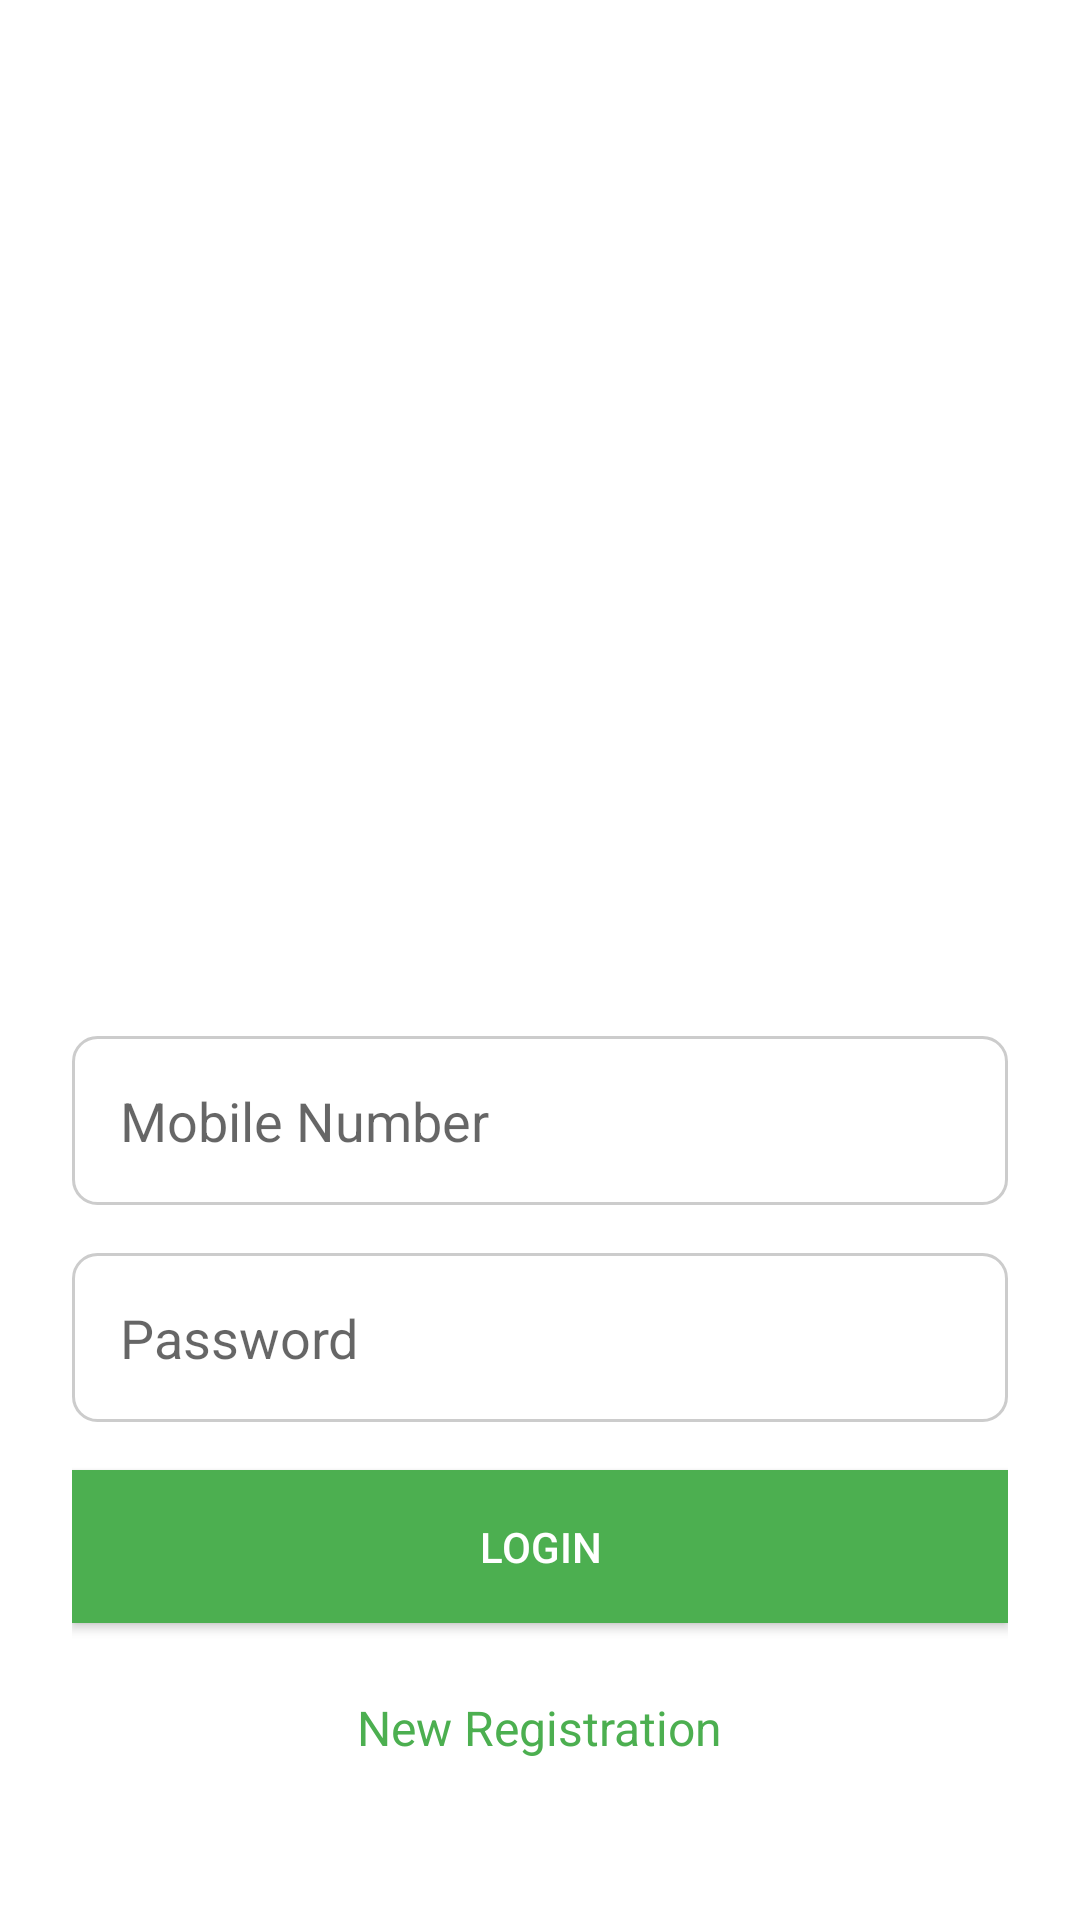

Write the Android layout XML for this screen, with the resource values it uses.
<!-- AndroidManifest.xml: application theme Theme.StudentExpenseTracker -->
<!-- res/layout/activity_main.xml -->
<?xml version="1.0" encoding="utf-8"?>
<LinearLayout xmlns:android="http://schemas.android.com/apk/res/android"
    android:layout_width="match_parent"
    android:layout_height="match_parent"
    android:gravity="center"
    android:orientation="vertical"
    android:padding="24dp"
    android:background="@color/white">

    

    

    
    <ImageView
        android:id="@+id/appLogo"
        android:layout_width="match_parent"
        android:layout_height="240dp"
        android:layout_gravity="center"

        android:layout_marginBottom="60dp"
        android:contentDescription="app_logo"
        android:src="@drawable/expense" />

    <EditText
        android:id="@+id/et_mobile_number"
        android:layout_width="match_parent"
        android:layout_height="wrap_content"
        android:hint="Mobile Number"
        android:inputType="phone"
        android:padding="16dp"
        android:textColor="@color/black"
        android:background="@drawable/rounded_edit_text"
        android:layout_marginBottom="16dp" />

    
    <EditText
        android:id="@+id/et_password"
        android:layout_width="match_parent"
        android:layout_height="wrap_content"
        android:hint="Password"
        android:inputType="textPassword"
        android:padding="16dp"
        android:textColor="@color/black"
        android:background="@drawable/rounded_edit_text"
        android:layout_marginBottom="16dp" />

    
    <Button
        android:id="@+id/btn_login"
        android:layout_width="match_parent"
        android:layout_height="wrap_content"
        android:text="Login"
        android:textColor="@color/white"
        android:background="@color/primaryColor"
        android:padding="16dp"
        android:layout_marginBottom="16dp" />

    
    <TextView
        android:id="@+id/tv_register"
        android:layout_width="wrap_content"
        android:layout_height="wrap_content"
        android:text="New Registration"
        android:textColor="@color/primaryColor"
        android:textSize="16sp"
        android:layout_gravity="center"
        android:padding="8dp"
        android:clickable="true"
        android:focusable="true" />

</LinearLayout>
<!-- resources referenced by this layout -->
<resources>
  <color name="black">#FF000000</color>
  <color name="primaryColor">@color/green_500</color>
  <color name="white">#FFFFFFFF</color>
  <!-- drawable rounded_edit_text (drawable) -->
  <?xml version="1.0" encoding="utf-8"?>
  <shape xmlns:android="http://schemas.android.com/apk/res/android">
      <solid android:color="#FFFFFF" />
      <corners android:radius="8dp" />
      <stroke
          android:width="1dp"
          android:color="#CCCCCC" />
      <padding
          android:left="12dp"
          android:top="12dp"
          android:right="12dp"
          android:bottom="12dp" />
  
      <solid android:color="@android:color/transparent"
          android:shape="oval"/>
  </shape>
  <style name="Theme.StudentExpenseTracker" parent="Theme.MaterialComponents.DayNight.DarkActionBar">
          
          <item name="colorPrimary">@color/green_500</item>
          <item name="colorPrimaryVariant">@color/green_700</item>
          <item name="colorOnPrimary">@color/white</item>
          
          <item name="colorSecondary">@color/teal_200</item>
          <item name="colorSecondaryVariant">@color/teal_700</item>
          <item name="colorOnSecondary">@color/black</item>
          
          <item name="android:statusBarColor" tools:targetApi="l">?attr/colorPrimaryVariant</item>
          
      </style>
  <color name="green_500">#4CAF50</color>
  <color name="green_700">#388E3C</color>
  <color name="teal_200">#FF03DAC5</color>
  <color name="teal_700">#FF018786</color>
</resources>
